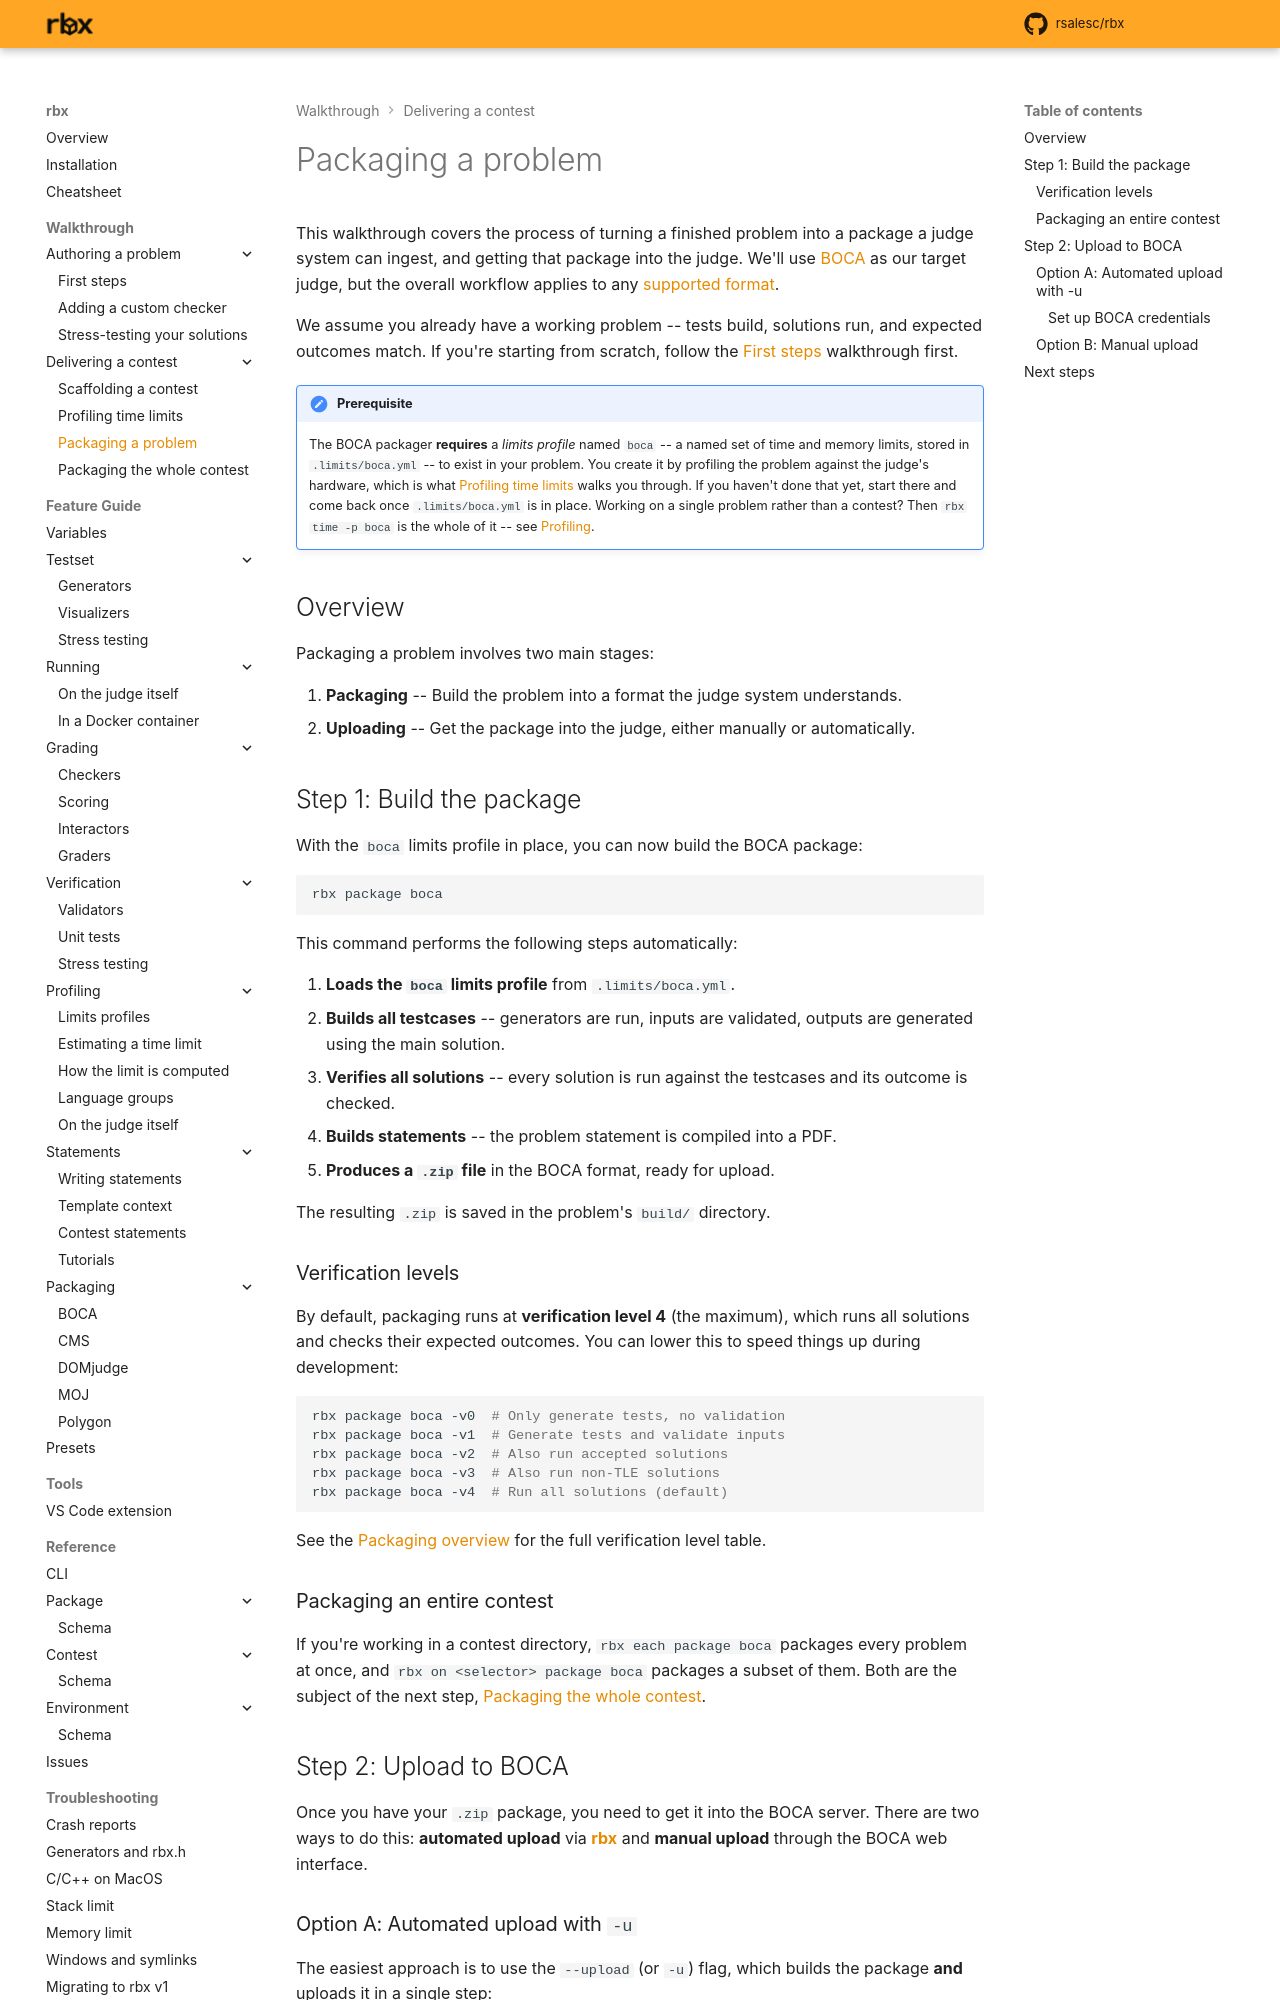

repository: rsalesc/rbx · page: setters/packaging-walkthrough/index.html · generator: mkdocs

# Packaging a problem

This walkthrough covers the process of turning a finished problem into a package a
judge system can ingest, and getting that package into the judge. We'll use
{{boca}} as our target judge, but the overall workflow applies to any
[supported format](/setters/packaging).

We assume you already have a working problem -- tests build, solutions run, and
expected outcomes match. If you're starting from scratch, follow the
[First steps](/setters/first-steps) walkthrough first.

!!! note "Prerequisite"
    The BOCA packager **requires** a *limits profile* named `boca` -- a named set of
    time and memory limits, stored in `.limits/boca.yml` -- to exist in your problem.
    You create it by profiling the problem against the judge's hardware, which is what
    [Profiling time limits](/setters/contest-profiling-walkthrough) walks you through.
    If you haven't done that yet, start there and come back once `.limits/boca.yml` is
    in place. Working on a single problem rather than a contest? Then `rbx time -p boca`
    is the whole of it -- see [Profiling](/setters/profiling).

## Overview

Packaging a problem involves two main stages:

1. **Packaging** -- Build the problem into a format the judge system understands.
2. **Uploading** -- Get the package into the judge, either manually or automatically.

## Step 1: Build the package {: #packaging }

With the `boca` limits profile in place, you can now build the BOCA package:

```bash
rbx package boca
```

This command performs the following steps automatically:

1. **Loads the `boca` limits profile** from `.limits/boca.yml`.
2. **Builds all testcases** -- generators are run, inputs are validated, outputs are
   generated using the main solution.
3. **Verifies all solutions** -- every solution is run against the testcases and its
   outcome is checked.
4. **Builds statements** -- the problem statement is compiled into a PDF.
5. **Produces a `.zip` file** in the BOCA format, ready for upload.

The resulting `.zip` is saved in the problem's `build/` directory.

### Verification levels

By default, packaging runs at **verification level 4** (the maximum), which runs all
solutions and checks their expected outcomes. You can lower this to speed things up
during development:

```bash
rbx package boca -v0  # Only generate tests, no validation
rbx package boca -v1  # Generate tests and validate inputs
rbx package boca -v2  # Also run accepted solutions
rbx package boca -v3  # Also run non-TLE solutions
rbx package boca -v4  # Run all solutions (default)
```

See the [Packaging overview](/setters/packaging#rbx-package) for the full
verification level table.

### Packaging an entire contest

If you're working in a contest directory, `rbx each package boca` packages every problem
at once, and `rbx on <selector> package boca` packages a subset of them. Both are the
subject of the next step,
[Packaging the whole contest](/setters/contest-packaging-walkthrough).

## Step 2: Upload to BOCA {: #uploading }

Once you have your `.zip` package, you need to get it into the BOCA server. There are
two ways to do this: **automated upload** via {{rbx}} and **manual upload** through
the BOCA web interface.
